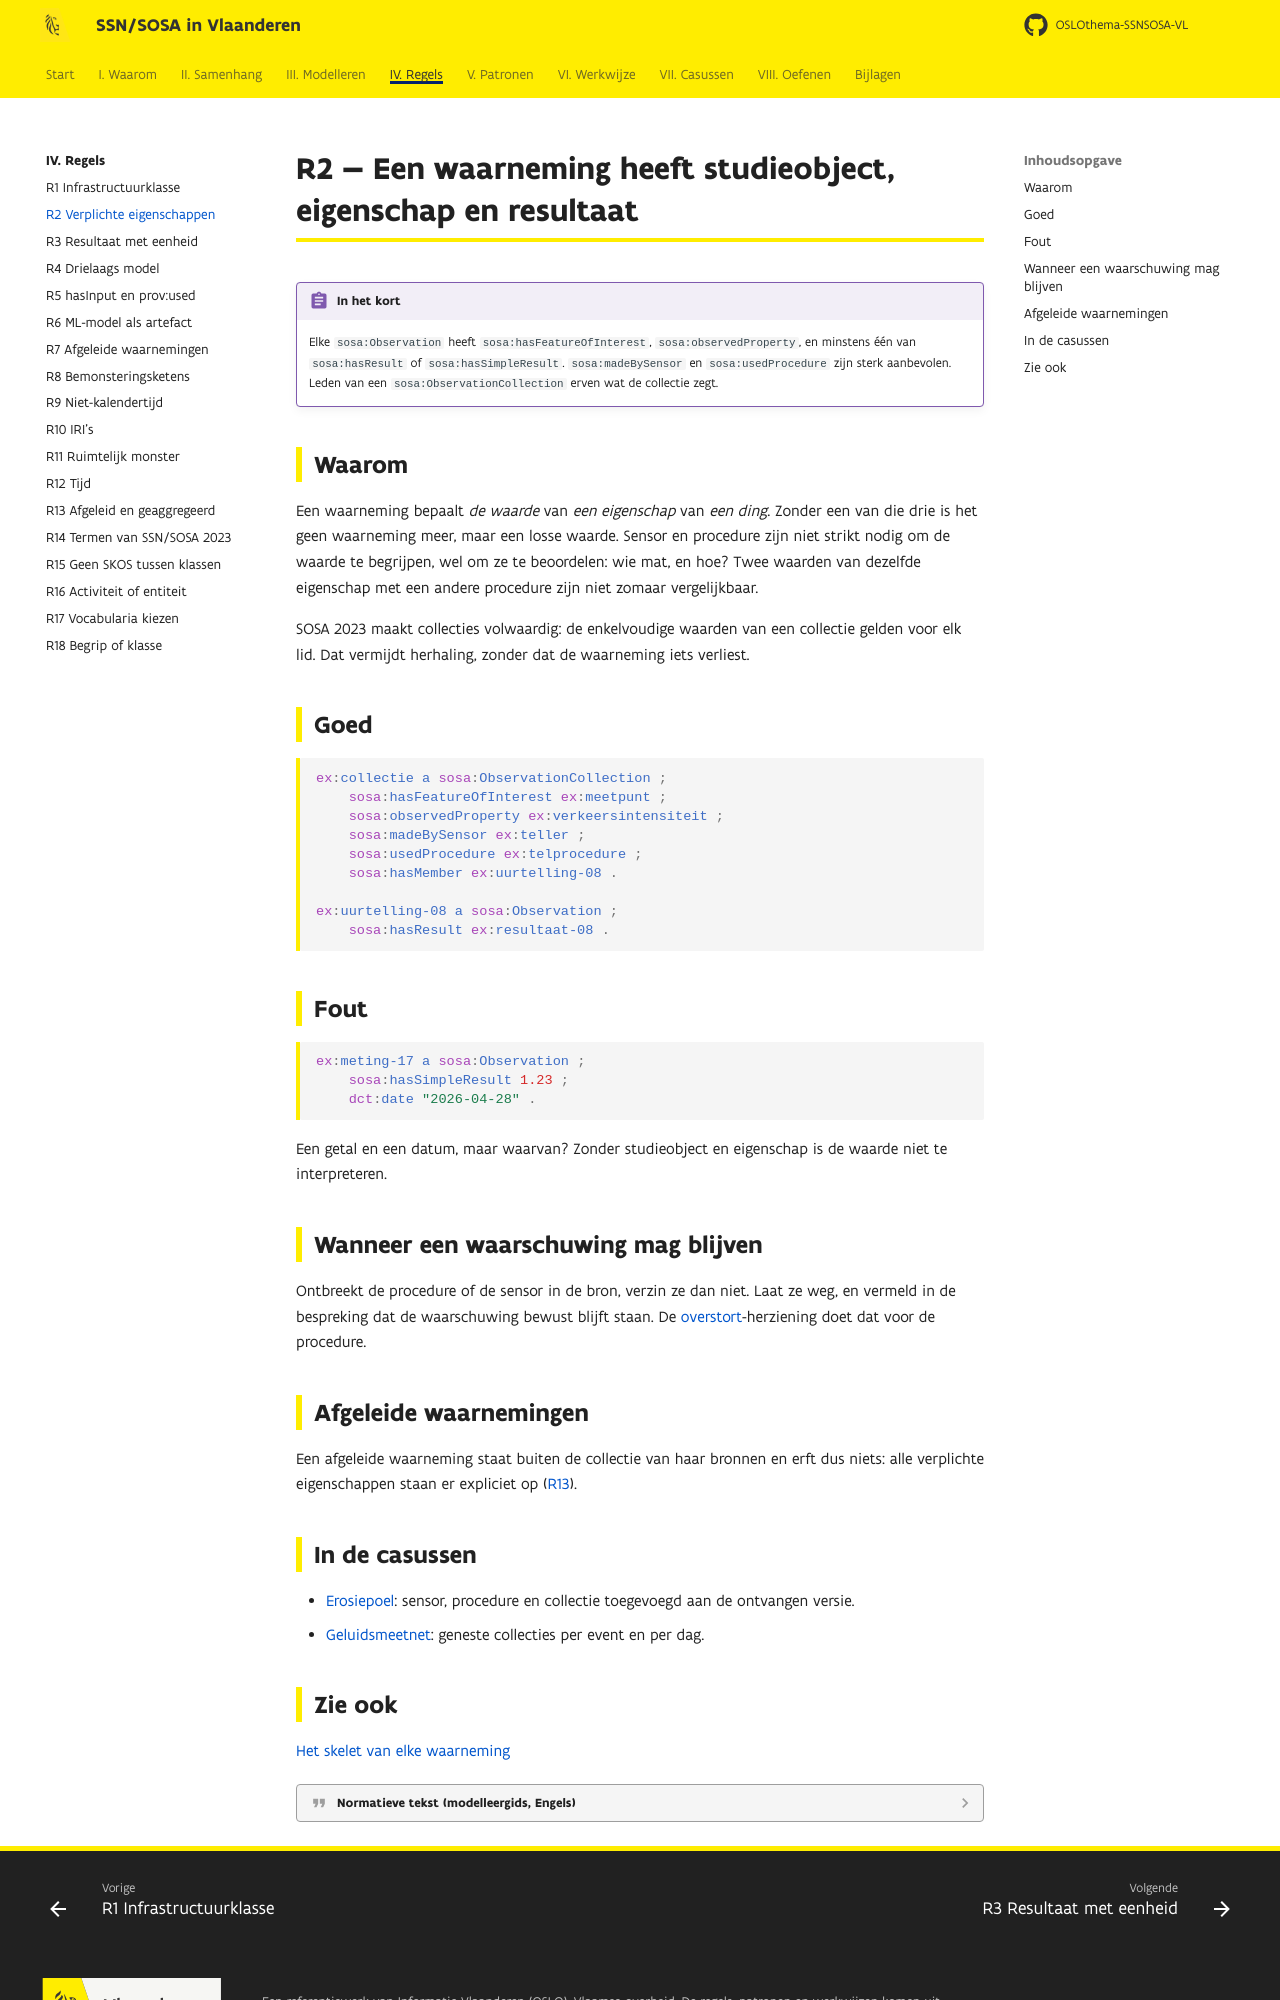

repository: Informatievlaanderen/OSLOthema-SSNSOSA-VL · page: regels/r02/index.html · generator: mkdocs

# R2 — Een waarneming heeft studieobject, eigenschap en resultaat

!!! regel "In het kort"
    Elke `sosa:Observation` heeft `sosa:hasFeatureOfInterest`, `sosa:observedProperty`, en minstens
    één van `sosa:hasResult` of `sosa:hasSimpleResult`. `sosa:madeBySensor` en
    `sosa:usedProcedure` zijn sterk aanbevolen. Leden van een `sosa:ObservationCollection` erven
    wat de collectie zegt.

## Waarom

Een waarneming bepaalt *de waarde* van *een eigenschap* van *een ding*. Zonder een van die drie is
het geen waarneming meer, maar een losse waarde. Sensor en procedure zijn niet strikt nodig om de
waarde te begrijpen, wel om ze te beoordelen: wie mat, en hoe? Twee waarden van dezelfde
eigenschap met een andere procedure zijn niet zomaar vergelijkbaar.

SOSA 2023 maakt collecties volwaardig: de enkelvoudige waarden van een collectie gelden voor elk
lid. Dat vermijdt herhaling, zonder dat de waarneming iets verliest.

## Goed

```turtle
ex:collectie a sosa:ObservationCollection ;
    sosa:hasFeatureOfInterest ex:meetpunt ;
    sosa:observedProperty ex:verkeersintensiteit ;
    sosa:madeBySensor ex:teller ;
    sosa:usedProcedure ex:telprocedure ;
    sosa:hasMember ex:uurtelling-08 .

ex:uurtelling-08 a sosa:Observation ;
    sosa:hasResult ex:resultaat-08 .
```

## Fout

```turtle
ex:meting-17 a sosa:Observation ;
    sosa:hasSimpleResult 1.23 ;
    dct:date "2026-04-28" .
```

Een getal en een datum, maar waarvan? Zonder studieobject en eigenschap is de waarde niet te
interpreteren.

## Wanneer een waarschuwing mag blijven

Ontbreekt de procedure of de sensor in de bron, verzin ze dan niet. Laat ze weg, en vermeld in de
bespreking dat de waarschuwing bewust blijft staan. De [overstort](../casussen/overstort.md)-herziening
doet dat voor de procedure.

## Afgeleide waarnemingen

Een afgeleide waarneming staat buiten de collectie van haar bronnen en erft dus niets: alle
verplichte eigenschappen staan er expliciet op ([R13](r13.md)).

## In de casussen

- [Erosiepoel](../casussen/erosiepoel.md): sensor, procedure en collectie toegevoegd aan de
  ontvangen versie.
- [Geluidsmeetnet](../casussen/geluidsmeetnet.md): geneste collecties per event en per dag.
